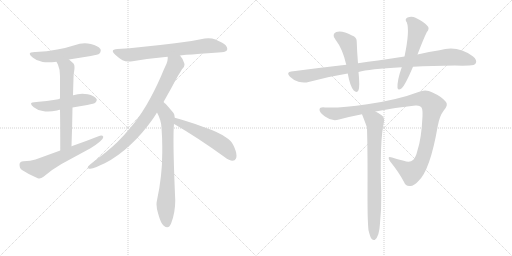
t = 0.00 s
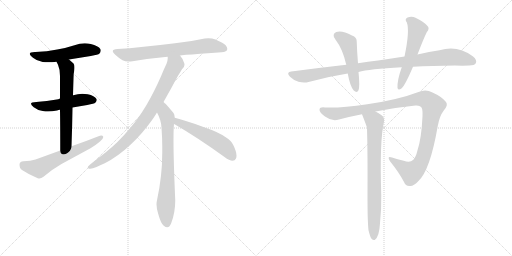
t = 2.11 s
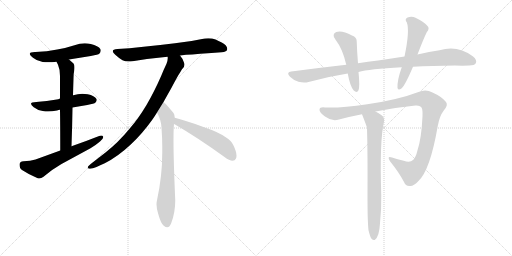
t = 4.22 s
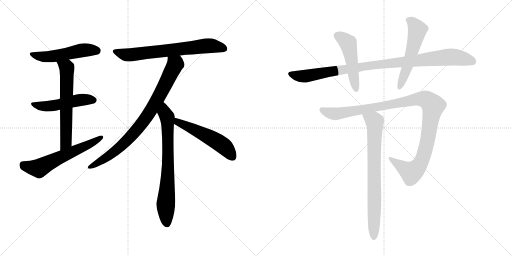
t = 6.34 s
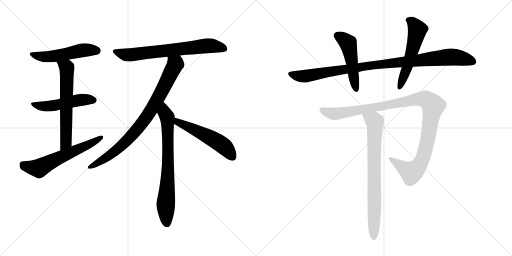
t = 8.45 s
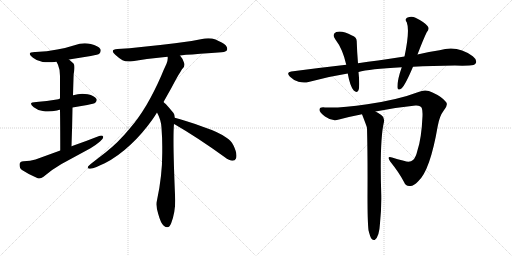
t = 10.56 s

The animated SVG that drew these frames (rendered in a browser with its animation timeline set to each time). Animation: 13 CSS @keyframes rules; one cycle of 10.56 s.

<svg version="1.1" viewBox="0 0 2048 1024" xmlns="http://www.w3.org/2000/svg">
  <g stroke="lightgray" stroke-dasharray="1,1" stroke-width="1" transform="scale(4, 4)">
    <line x1="0" y1="0" x2="256" y2="256"></line>
    <line x1="256" y1="0" x2="0" y2="256"></line>
    <line x1="128" y1="0" x2="128" y2="256"></line>
    <line x1="0" y1="128" x2="256" y2="128"></line>
    <line x1="256" y1="0" x2="512" y2="256"></line>
    <line x1="512" y1="0" x2="256" y2="256"></line>
    <line x1="384" y1="0" x2="384" y2="256"></line>
    <line x1="256" y1="128" x2="512" y2="128"></line>
  </g>
<g transform="scale(1, -1) translate(0, -850)">
   <style type="text/css">
    @keyframes keyframes0 {
      from {
       stroke: black;
       stroke-dashoffset: 523;
       stroke-width: 128;
       }
       63% {
       animation-timing-function: step-end;
       stroke: black;
       stroke-dashoffset: 0;
       stroke-width: 128;
       }
       to {
       stroke: black;
       stroke-width: 1024;
       }
       }
       #make-me-a-hanzi-animation-0 {
         animation: keyframes0 0.675618s both;
         animation-delay: 0.000000s;
         animation-timing-function: linear;
       }
    @keyframes keyframes1 {
      from {
       stroke: black;
       stroke-dashoffset: 505;
       stroke-width: 128;
       }
       62% {
       animation-timing-function: step-end;
       stroke: black;
       stroke-dashoffset: 0;
       stroke-width: 128;
       }
       to {
       stroke: black;
       stroke-width: 1024;
       }
       }
       #make-me-a-hanzi-animation-1 {
         animation: keyframes1 0.660970s both;
         animation-delay: 0.675618s;
         animation-timing-function: linear;
       }
    @keyframes keyframes2 {
      from {
       stroke: black;
       stroke-dashoffset: 623;
       stroke-width: 128;
       }
       67% {
       animation-timing-function: step-end;
       stroke: black;
       stroke-dashoffset: 0;
       stroke-width: 128;
       }
       to {
       stroke: black;
       stroke-width: 1024;
       }
       }
       #make-me-a-hanzi-animation-2 {
         animation: keyframes2 0.756999s both;
         animation-delay: 1.336589s;
         animation-timing-function: linear;
       }
    @keyframes keyframes3 {
      from {
       stroke: black;
       stroke-dashoffset: 605;
       stroke-width: 128;
       }
       66% {
       animation-timing-function: step-end;
       stroke: black;
       stroke-dashoffset: 0;
       stroke-width: 128;
       }
       to {
       stroke: black;
       stroke-width: 1024;
       }
       }
       #make-me-a-hanzi-animation-3 {
         animation: keyframes3 0.742350s both;
         animation-delay: 2.093587s;
         animation-timing-function: linear;
       }
    @keyframes keyframes4 {
      from {
       stroke: black;
       stroke-dashoffset: 703;
       stroke-width: 128;
       }
       70% {
       animation-timing-function: step-end;
       stroke: black;
       stroke-dashoffset: 0;
       stroke-width: 128;
       }
       to {
       stroke: black;
       stroke-width: 1024;
       }
       }
       #make-me-a-hanzi-animation-4 {
         animation: keyframes4 0.822103s both;
         animation-delay: 2.835938s;
         animation-timing-function: linear;
       }
    @keyframes keyframes5 {
      from {
       stroke: black;
       stroke-dashoffset: 842;
       stroke-width: 128;
       }
       73% {
       animation-timing-function: step-end;
       stroke: black;
       stroke-dashoffset: 0;
       stroke-width: 128;
       }
       to {
       stroke: black;
       stroke-width: 1024;
       }
       }
       #make-me-a-hanzi-animation-5 {
         animation: keyframes5 0.935221s both;
         animation-delay: 3.658040s;
         animation-timing-function: linear;
       }
    @keyframes keyframes6 {
      from {
       stroke: black;
       stroke-dashoffset: 737;
       stroke-width: 128;
       }
       71% {
       animation-timing-function: step-end;
       stroke: black;
       stroke-dashoffset: 0;
       stroke-width: 128;
       }
       to {
       stroke: black;
       stroke-width: 1024;
       }
       }
       #make-me-a-hanzi-animation-6 {
         animation: keyframes6 0.849772s both;
         animation-delay: 4.593262s;
         animation-timing-function: linear;
       }
    @keyframes keyframes7 {
      from {
       stroke: black;
       stroke-dashoffset: 534;
       stroke-width: 128;
       }
       63% {
       animation-timing-function: step-end;
       stroke: black;
       stroke-dashoffset: 0;
       stroke-width: 128;
       }
       to {
       stroke: black;
       stroke-width: 1024;
       }
       }
       #make-me-a-hanzi-animation-7 {
         animation: keyframes7 0.684570s both;
         animation-delay: 5.443034s;
         animation-timing-function: linear;
       }
    @keyframes keyframes8 {
      from {
       stroke: black;
       stroke-dashoffset: 992;
       stroke-width: 128;
       }
       76% {
       animation-timing-function: step-end;
       stroke: black;
       stroke-dashoffset: 0;
       stroke-width: 128;
       }
       to {
       stroke: black;
       stroke-width: 1024;
       }
       }
       #make-me-a-hanzi-animation-8 {
         animation: keyframes8 1.057292s both;
         animation-delay: 6.127604s;
         animation-timing-function: linear;
       }
    @keyframes keyframes9 {
      from {
       stroke: black;
       stroke-dashoffset: 494;
       stroke-width: 128;
       }
       62% {
       animation-timing-function: step-end;
       stroke: black;
       stroke-dashoffset: 0;
       stroke-width: 128;
       }
       to {
       stroke: black;
       stroke-width: 1024;
       }
       }
       #make-me-a-hanzi-animation-9 {
         animation: keyframes9 0.652018s both;
         animation-delay: 7.184896s;
         animation-timing-function: linear;
       }
    @keyframes keyframes10 {
      from {
       stroke: black;
       stroke-dashoffset: 552;
       stroke-width: 128;
       }
       64% {
       animation-timing-function: step-end;
       stroke: black;
       stroke-dashoffset: 0;
       stroke-width: 128;
       }
       to {
       stroke: black;
       stroke-width: 1024;
       }
       }
       #make-me-a-hanzi-animation-10 {
         animation: keyframes10 0.699219s both;
         animation-delay: 7.836914s;
         animation-timing-function: linear;
       }
    @keyframes keyframes11 {
      from {
       stroke: black;
       stroke-dashoffset: 1105;
       stroke-width: 128;
       }
       78% {
       animation-timing-function: step-end;
       stroke: black;
       stroke-dashoffset: 0;
       stroke-width: 128;
       }
       to {
       stroke: black;
       stroke-width: 1024;
       }
       }
       #make-me-a-hanzi-animation-11 {
         animation: keyframes11 1.149251s both;
         animation-delay: 8.536133s;
         animation-timing-function: linear;
       }
    @keyframes keyframes12 {
      from {
       stroke: black;
       stroke-dashoffset: 766;
       stroke-width: 128;
       }
       71% {
       animation-timing-function: step-end;
       stroke: black;
       stroke-dashoffset: 0;
       stroke-width: 128;
       }
       to {
       stroke: black;
       stroke-width: 1024;
       }
       }
       #make-me-a-hanzi-animation-12 {
         animation: keyframes12 0.873372s both;
         animation-delay: 9.685384s;
         animation-timing-function: linear;
       }
</style>
<path d="M 276 612 L 363 626 Q 394 632 397 635 Q 403 641 403 648 Q 403 650 402 653 Q 393 667 363 674 Q 351 677 339 677 Q 319 677 298 669 Q 265 658 229 652 Q 188 643 142 642 L 139 642 Q 119 642 119 635 Q 119 629 132 619 Q 147 606 171 602 Q 180 601 192 601 Q 207 601 226 603 L 276 612 Z" fill="lightgray"></path> 
<path d="M 290 420 Q 319 426 349 430 Q 378 436 381 439 Q 387 445 387 450 Q 387 452 386 454 Q 378 467 351 473 Q 340 475 329 475 Q 311 475 293 469 L 292 469 L 240 456 Q 233 453 227 452 Q 188 445 145 442 Q 124 442 124 435 Q 124 430 135 421 Q 150 409 171 406 Q 181 404 192 404 Q 208 404 228 408 Q 234 410 240 411 L 290 420 Z" fill="lightgray"></path> 
<path d="M 286 265 Q 289 348 290 420 L 292 469 Q 293 506 294 537 Q 294 556 297 568 Q 298 576 298 582 Q 298 592 294 596 L 276 612 C 254 632 213 630 226 603 L 232 591 Q 240 573 240 546 L 240 456 L 240 411 Q 241 347 241 248 C 241 218 285 235 286 265 Z" fill="lightgray"></path> 
<path d="M 241 248 L 142 212 Q 122 205 94 205 Q 78 204 78 192 Q 78 176 88 170 Q 115 152 151 137 Q 154 136 157 136 Q 165 136 174 143 Q 209 173 246 194 L 362 257 Q 385 271 400 284 Q 413 296 413 302 L 413 303 Q 411 308 405 308 Q 400 308 394 305 Q 341 284 286 265 L 241 248 Z" fill="lightgray"></path> 
<path d="M 720 628 Q 744 632 769 632 Q 835 638 886 641 Q 908 643 909 653 L 909 655 Q 909 668 887 680 Q 878 685 862 692 Q 849 697 833 697 Q 826 697 819 696 Q 760 683 700 677 Q 628 668 565 662 Q 519 657 470 654 Q 451 653 451 645 Q 451 640 461 631 Q 475 618 490 609 Q 500 604 515 604 Q 522 604 530 605 Q 594 616 670 623 L 720 628 Z" fill="lightgray"></path> 
<path d="M 654 442 L 686 499 Q 700 526 712 547 Q 721 561 728 573 Q 738 581 738 591 Q 738 594 737 597 Q 732 615 720 628 C 703 652 672 653 670 623 Q 671 621 671 620 L 671 617 Q 671 608 666 595 Q 655 572 645 547 Q 616 481 586 430 Q 553 375 519 336 Q 473 280 422 240 L 364 195 Q 356 189 353 185 Q 351 182 351 180 Q 351 176 357 175 L 361 175 Q 370 175 386 182 Q 404 191 419 197 Q 472 224 523 272 Q 570 316 609 371 Q 619 385 628 400 L 654 442 Z" fill="lightgray"></path> 
<path d="M 699 379 Q 698 394 694 398 Q 675 421 663 434 Q 657 439 654 442 C 632 463 615 427 628 400 Q 645 369 646 339 Q 649 299 649 263 L 649 239 Q 649 145 628 49 Q 626 42 626 33 Q 626 16 633 -6 Q 643 -43 655 -53 Q 663 -59 669 -59 Q 679 -59 685 -42 Q 701 0 701 48 Q 694 208 694 289 Q 694 334 696 355 L 699 379 Z" fill="lightgray"></path> 
<path d="M 898 222 Q 918 207 930 207 Q 940 207 944 216 Q 946 221 946 228 Q 946 243 934 268 Q 924 289 906 299 Q 877 321 811 343 Q 738 370 699 379 C 670 386 671 372 696 355 Q 697 353 700 352 Q 790 300 898 222 Z" fill="lightgray"></path> 
<path d="M 1652 583 Q 1728 587 1820 588 Q 1850 587 1877 588 Q 1898 588 1903 597 Q 1910 610 1891 625 Q 1830 671 1758 649 Q 1718 643 1670 632 L 1618 624 Q 1567 617 1512 608 Q 1472 604 1432 597 L 1385 591 Q 1279 579 1165 564 Q 1143 561 1160 543 Q 1175 528 1194 523 Q 1216 517 1234 522 Q 1309 543 1391 556 L 1434 562 Q 1476 574 1607 581 L 1652 583 Z" fill="lightgray"></path> 
<path d="M 1432 597 Q 1428 645 1427 682 Q 1428 701 1408 708 Q 1369 729 1345 722 Q 1326 713 1341 693 Q 1371 654 1385 591 L 1391 556 Q 1400 505 1415 488 Q 1428 476 1434 489 Q 1440 505 1434 562 L 1432 597 Z" fill="lightgray"></path> 
<path d="M 1670 632 Q 1694 695 1707 721 Q 1720 736 1710 746 Q 1697 762 1662 779 Q 1646 788 1628 779 Q 1618 772 1627 761 Q 1640 728 1618 624 L 1607 581 Q 1588 527 1590 499 Q 1591 486 1607 497 Q 1622 512 1652 583 L 1670 632 Z" fill="lightgray"></path> 
<path d="M 1502 404 Q 1581 420 1662 428 Q 1683 429 1687 418 Q 1691 409 1690 385 Q 1686 297 1670 249 Q 1663 219 1652 210 Q 1640 198 1615 207 Q 1590 213 1568 220 Q 1546 227 1560 205 Q 1597 159 1616 122 Q 1623 103 1642 106 Q 1655 107 1672 124 Q 1720 166 1751 346 Q 1758 386 1775 408 Q 1794 430 1784 442 Q 1768 463 1730 480 Q 1703 495 1674 482 Q 1593 451 1469 433 Q 1361 417 1300 420 Q 1279 423 1278 411 Q 1277 401 1300 384 Q 1328 363 1356 372 Q 1401 384 1448 393 L 1502 404 Z" fill="lightgray"></path> 
<path d="M 1474 -71 Q 1480 -96 1486 -105 Q 1492 -112 1499 -110 Q 1517 -98 1520 -43 Q 1526 14 1525 70 Q 1518 290 1536 363 Q 1539 381 1525 390 Q 1512 399 1502 404 C 1476 419 1437 421 1448 393 Q 1466 347 1468 339 Q 1471 231 1470 66 Q 1470 -37 1474 -71 Z" fill="lightgray"></path> 
      <clipPath id="make-me-a-hanzi-clip-0">
      <path d="M 276 612 L 363 626 Q 394 632 397 635 Q 403 641 403 648 Q 403 650 402 653 Q 393 667 363 674 Q 351 677 339 677 Q 319 677 298 669 Q 265 658 229 652 Q 188 643 142 642 L 139 642 Q 119 642 119 635 Q 119 629 132 619 Q 147 606 171 602 Q 180 601 192 601 Q 207 601 226 603 L 276 612 Z" fill="lightgray"></path>
      </clipPath>
      <path clip-path="url(#make-me-a-hanzi-clip-0)" d="M 126 634 L 156 624 L 187 623 L 334 649 L 389 647 " fill="none" id="make-me-a-hanzi-animation-0" stroke-dasharray="395 790" stroke-linecap="round"></path>

      <clipPath id="make-me-a-hanzi-clip-1">
      <path d="M 290 420 Q 319 426 349 430 Q 378 436 381 439 Q 387 445 387 450 Q 387 452 386 454 Q 378 467 351 473 Q 340 475 329 475 Q 311 475 293 469 L 292 469 L 240 456 Q 233 453 227 452 Q 188 445 145 442 Q 124 442 124 435 Q 124 430 135 421 Q 150 409 171 406 Q 181 404 192 404 Q 208 404 228 408 Q 234 410 240 411 L 290 420 Z" fill="lightgray"></path>
      </clipPath>
      <path clip-path="url(#make-me-a-hanzi-clip-1)" d="M 130 434 L 158 426 L 207 426 L 315 450 L 375 449 " fill="none" id="make-me-a-hanzi-animation-1" stroke-dasharray="377 754" stroke-linecap="round"></path>

      <clipPath id="make-me-a-hanzi-clip-2">
      <path d="M 286 265 Q 289 348 290 420 L 292 469 Q 293 506 294 537 Q 294 556 297 568 Q 298 576 298 582 Q 298 592 294 596 L 276 612 C 254 632 213 630 226 603 L 232 591 Q 240 573 240 546 L 240 456 L 240 411 Q 241 347 241 248 C 241 218 285 235 286 265 Z" fill="lightgray"></path>
      </clipPath>
      <path clip-path="url(#make-me-a-hanzi-clip-2)" d="M 233 599 L 262 584 L 268 566 L 264 290 L 262 278 L 244 257 " fill="none" id="make-me-a-hanzi-animation-2" stroke-dasharray="495 990" stroke-linecap="round"></path>

      <clipPath id="make-me-a-hanzi-clip-3">
      <path d="M 241 248 L 142 212 Q 122 205 94 205 Q 78 204 78 192 Q 78 176 88 170 Q 115 152 151 137 Q 154 136 157 136 Q 165 136 174 143 Q 209 173 246 194 L 362 257 Q 385 271 400 284 Q 413 296 413 302 L 413 303 Q 411 308 405 308 Q 400 308 394 305 Q 341 284 286 265 L 241 248 Z" fill="lightgray"></path>
      </clipPath>
      <path clip-path="url(#make-me-a-hanzi-clip-3)" d="M 92 192 L 105 184 L 156 176 L 375 281 L 407 303 " fill="none" id="make-me-a-hanzi-animation-3" stroke-dasharray="477 954" stroke-linecap="round"></path>

      <clipPath id="make-me-a-hanzi-clip-4">
      <path d="M 720 628 Q 744 632 769 632 Q 835 638 886 641 Q 908 643 909 653 L 909 655 Q 909 668 887 680 Q 878 685 862 692 Q 849 697 833 697 Q 826 697 819 696 Q 760 683 700 677 Q 628 668 565 662 Q 519 657 470 654 Q 451 653 451 645 Q 451 640 461 631 Q 475 618 490 609 Q 500 604 515 604 Q 522 604 530 605 Q 594 616 670 623 L 720 628 Z" fill="lightgray"></path>
      </clipPath>
      <path clip-path="url(#make-me-a-hanzi-clip-4)" d="M 458 644 L 521 630 L 828 667 L 859 666 L 899 654 " fill="none" id="make-me-a-hanzi-animation-4" stroke-dasharray="575 1150" stroke-linecap="round"></path>

      <clipPath id="make-me-a-hanzi-clip-5">
      <path d="M 654 442 L 686 499 Q 700 526 712 547 Q 721 561 728 573 Q 738 581 738 591 Q 738 594 737 597 Q 732 615 720 628 C 703 652 672 653 670 623 Q 671 621 671 620 L 671 617 Q 671 608 666 595 Q 655 572 645 547 Q 616 481 586 430 Q 553 375 519 336 Q 473 280 422 240 L 364 195 Q 356 189 353 185 Q 351 182 351 180 Q 351 176 357 175 L 361 175 Q 370 175 386 182 Q 404 191 419 197 Q 472 224 523 272 Q 570 316 609 371 Q 619 385 628 400 L 654 442 Z" fill="lightgray"></path>
      </clipPath>
      <path clip-path="url(#make-me-a-hanzi-clip-5)" d="M 676 623 L 700 591 L 592 390 L 541 324 L 471 254 L 398 202 L 357 181 " fill="none" id="make-me-a-hanzi-animation-5" stroke-dasharray="714 1428" stroke-linecap="round"></path>

      <clipPath id="make-me-a-hanzi-clip-6">
      <path d="M 699 379 Q 698 394 694 398 Q 675 421 663 434 Q 657 439 654 442 C 632 463 615 427 628 400 Q 645 369 646 339 Q 649 299 649 263 L 649 239 Q 649 145 628 49 Q 626 42 626 33 Q 626 16 633 -6 Q 643 -43 655 -53 Q 663 -59 669 -59 Q 679 -59 685 -42 Q 701 0 701 48 Q 694 208 694 289 Q 694 334 696 355 L 699 379 Z" fill="lightgray"></path>
      </clipPath>
      <path clip-path="url(#make-me-a-hanzi-clip-6)" d="M 655 434 L 659 398 L 670 377 L 671 341 L 672 180 L 663 35 L 667 -44 " fill="none" id="make-me-a-hanzi-animation-6" stroke-dasharray="609 1218" stroke-linecap="round"></path>

      <clipPath id="make-me-a-hanzi-clip-7">
      <path d="M 898 222 Q 918 207 930 207 Q 940 207 944 216 Q 946 221 946 228 Q 946 243 934 268 Q 924 289 906 299 Q 877 321 811 343 Q 738 370 699 379 C 670 386 671 372 696 355 Q 697 353 700 352 Q 790 300 898 222 Z" fill="lightgray"></path>
      </clipPath>
      <path clip-path="url(#make-me-a-hanzi-clip-7)" d="M 703 372 L 713 360 L 875 280 L 903 258 L 931 221 " fill="none" id="make-me-a-hanzi-animation-7" stroke-dasharray="406 812" stroke-linecap="round"></path>

      <clipPath id="make-me-a-hanzi-clip-8">
      <path d="M 1652 583 Q 1728 587 1820 588 Q 1850 587 1877 588 Q 1898 588 1903 597 Q 1910 610 1891 625 Q 1830 671 1758 649 Q 1718 643 1670 632 L 1618 624 Q 1567 617 1512 608 Q 1472 604 1432 597 L 1385 591 Q 1279 579 1165 564 Q 1143 561 1160 543 Q 1175 528 1194 523 Q 1216 517 1234 522 Q 1309 543 1391 556 L 1434 562 Q 1476 574 1607 581 L 1652 583 Z" fill="lightgray"></path>
      </clipPath>
      <path clip-path="url(#make-me-a-hanzi-clip-8)" d="M 1163 553 L 1216 545 L 1481 588 L 1787 622 L 1833 620 L 1891 604 " fill="none" id="make-me-a-hanzi-animation-8" stroke-dasharray="864 1728" stroke-linecap="round"></path>

      <clipPath id="make-me-a-hanzi-clip-9">
      <path d="M 1432 597 Q 1428 645 1427 682 Q 1428 701 1408 708 Q 1369 729 1345 722 Q 1326 713 1341 693 Q 1371 654 1385 591 L 1391 556 Q 1400 505 1415 488 Q 1428 476 1434 489 Q 1440 505 1434 562 L 1432 597 Z" fill="lightgray"></path>
      </clipPath>
      <path clip-path="url(#make-me-a-hanzi-clip-9)" d="M 1351 706 L 1393 675 L 1424 492 " fill="none" id="make-me-a-hanzi-animation-9" stroke-dasharray="366 732" stroke-linecap="round"></path>

      <clipPath id="make-me-a-hanzi-clip-10">
      <path d="M 1670 632 Q 1694 695 1707 721 Q 1720 736 1710 746 Q 1697 762 1662 779 Q 1646 788 1628 779 Q 1618 772 1627 761 Q 1640 728 1618 624 L 1607 581 Q 1588 527 1590 499 Q 1591 486 1607 497 Q 1622 512 1652 583 L 1670 632 Z" fill="lightgray"></path>
      </clipPath>
      <path clip-path="url(#make-me-a-hanzi-clip-10)" d="M 1634 770 L 1649 761 L 1670 731 L 1630 581 L 1599 500 " fill="none" id="make-me-a-hanzi-animation-10" stroke-dasharray="424 848" stroke-linecap="round"></path>

      <clipPath id="make-me-a-hanzi-clip-11">
      <path d="M 1502 404 Q 1581 420 1662 428 Q 1683 429 1687 418 Q 1691 409 1690 385 Q 1686 297 1670 249 Q 1663 219 1652 210 Q 1640 198 1615 207 Q 1590 213 1568 220 Q 1546 227 1560 205 Q 1597 159 1616 122 Q 1623 103 1642 106 Q 1655 107 1672 124 Q 1720 166 1751 346 Q 1758 386 1775 408 Q 1794 430 1784 442 Q 1768 463 1730 480 Q 1703 495 1674 482 Q 1593 451 1469 433 Q 1361 417 1300 420 Q 1279 423 1278 411 Q 1277 401 1300 384 Q 1328 363 1356 372 Q 1401 384 1448 393 L 1502 404 Z" fill="lightgray"></path>
      </clipPath>
      <path clip-path="url(#make-me-a-hanzi-clip-11)" d="M 1288 410 L 1337 394 L 1664 453 L 1691 455 L 1709 449 L 1732 426 L 1712 296 L 1694 225 L 1680 194 L 1644 160 L 1562 214 " fill="none" id="make-me-a-hanzi-animation-11" stroke-dasharray="977 1954" stroke-linecap="round"></path>

      <clipPath id="make-me-a-hanzi-clip-12">
      <path d="M 1474 -71 Q 1480 -96 1486 -105 Q 1492 -112 1499 -110 Q 1517 -98 1520 -43 Q 1526 14 1525 70 Q 1518 290 1536 363 Q 1539 381 1525 390 Q 1512 399 1502 404 C 1476 419 1437 421 1448 393 Q 1466 347 1468 339 Q 1471 231 1470 66 Q 1470 -37 1474 -71 Z" fill="lightgray"></path>
      </clipPath>
      <path clip-path="url(#make-me-a-hanzi-clip-12)" d="M 1457 385 L 1498 363 L 1500 346 L 1495 -100 " fill="none" id="make-me-a-hanzi-animation-12" stroke-dasharray="638 1276" stroke-linecap="round"></path>

</g>
</svg>
